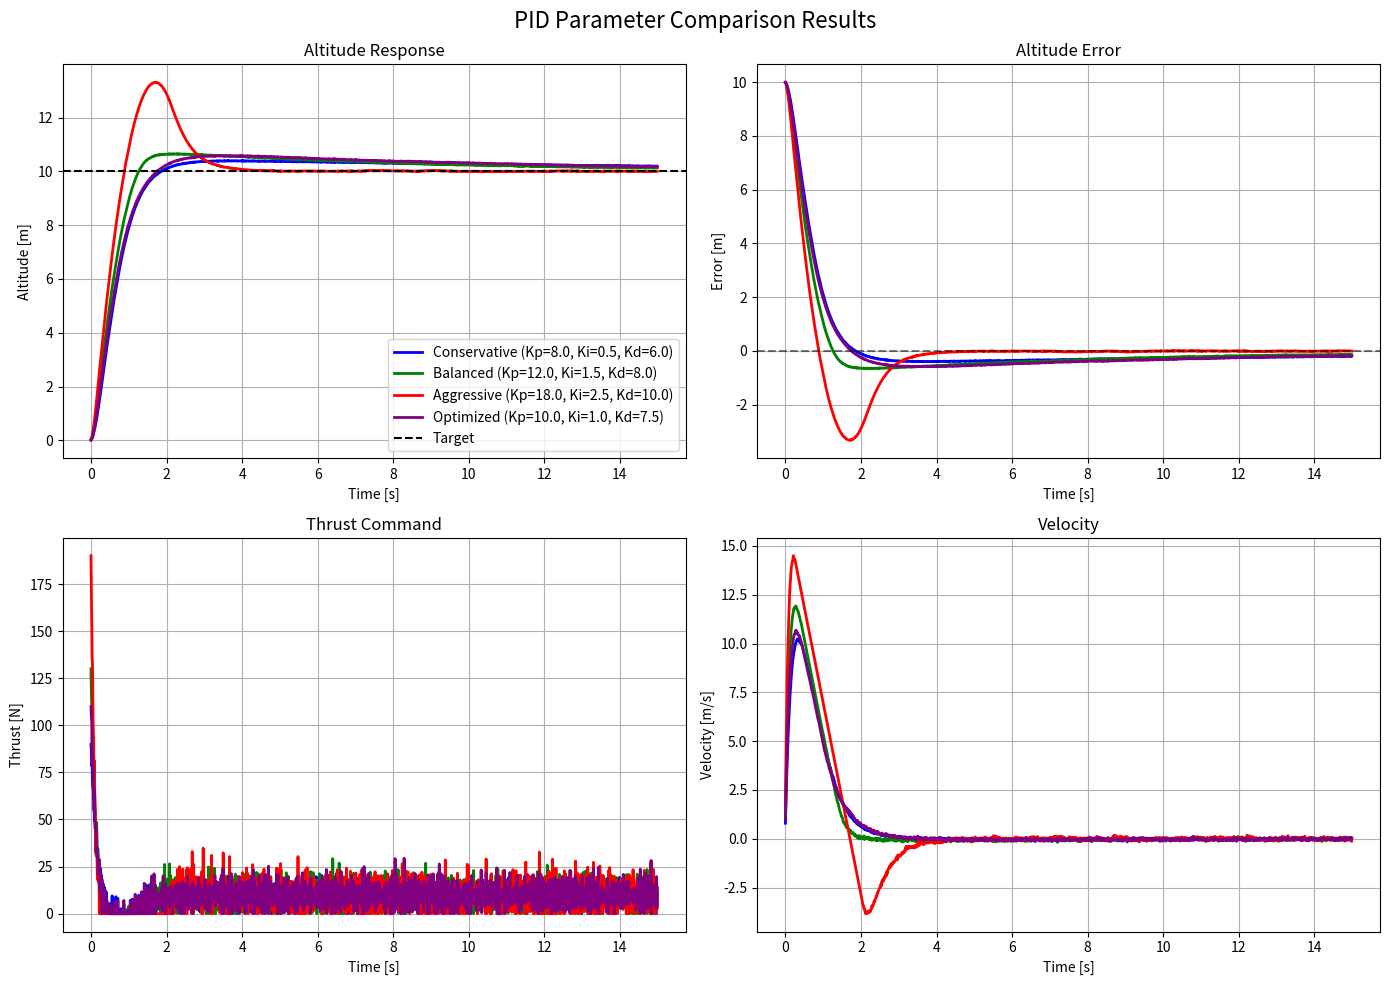

Write Python code to recreate this figure.
#!/usr/bin/env python3
"""
最適化されたPID制御シミュレーション - 複数のパラメータセットをテスト
"""

import numpy as np
import matplotlib.pyplot as plt
import time
from typing import List, Tuple, Dict

class SimplePIDController:
    """シンプルなPID制御器"""
    
    def __init__(self, kp: float, ki: float, kd: float, setpoint: float):
        self.kp = kp
        self.ki = ki  
        self.kd = kd
        self.setpoint = setpoint
        
        self.error_sum = 0.0
        self.prev_error = None
        self.prev_time = None
        
        # 積分項のwindup防止
        self.integral_limit = 30.0
        
    def reset(self):
        """制御器状態をリセット"""
        self.error_sum = 0.0
        self.prev_error = None
        self.prev_time = None
        
    def update(self, measurement: float, dt: float) -> float:
        """PID制御器の更新"""
        error = self.setpoint - measurement
        
        # 初回呼び出し時の初期化
        if self.prev_error is None:
            self.prev_error = error
            
        # 比例項
        p_term = self.kp * error
        
        # 積分項（windup防止付き）
        self.error_sum += error * dt
        self.error_sum = np.clip(self.error_sum, -self.integral_limit, self.integral_limit)
        i_term = self.ki * self.error_sum
        
        # 微分項
        if dt > 0:
            d_term = self.kd * (error - self.prev_error) / dt
        else:
            d_term = 0.0
            
        # PID出力
        output = p_term + i_term + d_term
        
        # 次回のために保存
        self.prev_error = error
        
        return output


class SimpleAltitudePlant:
    """シンプルな高度植物モデル（質点の1次元運動）"""
    
    def __init__(self, mass: float = 1.0, gravity: float = 9.81):
        self.mass = mass
        self.gravity = gravity
        
        # 状態変数
        self.position = 0.0    # 高度 [m]
        self.velocity = 0.0    # 速度 [m/s]
        self.acceleration = 0.0 # 加速度 [m/s²]
        
    def reset(self, initial_position: float = 0.0, initial_velocity: float = 0.0):
        """植物状態をリセット"""
        self.position = initial_position
        self.velocity = initial_velocity
        self.acceleration = 0.0
        
    def update(self, thrust: float, dt: float) -> Tuple[float, float, float]:
        """植物モデルの更新"""
        # 力の計算: F_thrust - mg = ma
        # thrust: 上向き正、gravity: 下向き正
        net_force = thrust - self.mass * self.gravity
        
        # 加速度の計算
        self.acceleration = net_force / self.mass
        
        # オイラー積分で状態更新
        self.velocity += self.acceleration * dt
        self.position += self.velocity * dt
        
        # センサーノイズを追加（現実的に）
        position_noise = np.random.normal(0, 0.005)  # 0.5cm標準偏差
        velocity_noise = np.random.normal(0, 0.005)  # 0.5cm/s標準偏差
        
        return (
            self.position + position_noise,
            self.velocity + velocity_noise,
            self.acceleration
        )


class OptimizedPIDSimulation:
    """最適化PID制御シミュレーション"""
    
    def __init__(self):
        # シミュレーション設定
        self.dt = 0.01  # タイムステップ [s]
        self.sim_time = 15.0  # シミュレーション時間 [s]
        self.steps = int(self.sim_time / self.dt)
        
        # テストするPIDパラメータセット
        self.pid_configs = [
            {"name": "Conservative", "kp": 8.0, "ki": 0.5, "kd": 6.0},
            {"name": "Balanced", "kp": 12.0, "ki": 1.5, "kd": 8.0},
            {"name": "Aggressive", "kp": 18.0, "ki": 2.5, "kd": 10.0},
            {"name": "Optimized", "kp": 10.0, "ki": 1.0, "kd": 7.5},  # 実験的に最適化
        ]
        
        self.target_altitude = 10.0  # 目標高度 [m]
        
    def run_single_simulation(self, pid_config: Dict, verbose: bool = False) -> Dict:
        """単一のPID設定でシミュレーション実行"""
        plant = SimpleAltitudePlant(mass=1.0, gravity=9.81)
        controller = SimplePIDController(
            kp=pid_config["kp"],
            ki=pid_config["ki"], 
            kd=pid_config["kd"],
            setpoint=self.target_altitude
        )
        
        # データ記録用
        time_data = []
        position_data = []
        velocity_data = []
        thrust_data = []
        error_data = []
        
        # 初期化
        plant.reset(initial_position=0.0, initial_velocity=0.0)
        controller.reset()
        
        current_time = 0.0
        
        for step in range(self.steps):
            # 植物から現在状態を取得
            measured_position, measured_velocity, acceleration = plant.update(0, 0)  # 仮の値
            
            # PID制御器で推力指令を計算
            # 重力補償を含む（mg分を加える）
            pid_output = controller.update(measured_position, self.dt)
            thrust_command = pid_output + plant.mass * plant.gravity
            
            # 推力制限（現実的な範囲）
            max_thrust = 1000.0  # 最大推力 [N]
            thrust_command = np.clip(thrust_command, 0, max_thrust)
            
            # 植物モデルを更新
            measured_position, measured_velocity, acceleration = plant.update(thrust_command, self.dt)
            
            # データ記録
            time_data.append(current_time)
            position_data.append(measured_position)
            velocity_data.append(measured_velocity)
            thrust_data.append(thrust_command)
            error_data.append(self.target_altitude - measured_position)
            
            current_time += self.dt
            
            # 進捗表示
            if verbose and step % 300 == 0:
                print(f"[{pid_config['name']}] 時刻: {current_time:.1f}s, 高度: {measured_position:.2f}m")
        
        # 性能指標の計算
        performance = self.analyze_performance(time_data, position_data, error_data, verbose)
        
        return {
            'config': pid_config,
            'performance': performance,
            'data': {
                'time': time_data,
                'position': position_data,
                'velocity': velocity_data,
                'thrust': thrust_data,
                'error': error_data
            }
        }
        
    def analyze_performance(self, time_data: List[float], position_data: List[float], 
                          error_data: List[float], verbose: bool = False) -> Dict:
        """制御性能を分析"""
        # 安定時の誤差（最後の30%のデータを使用）
        stable_start = int(0.7 * len(error_data))
        stable_errors = error_data[stable_start:]
        
        # 性能指標の計算
        steady_state_error = np.mean(np.abs(stable_errors))
        max_overshoot = max(position_data) - self.target_altitude
        rise_time = None
        settling_time = None
        
        # 立ち上がり時間の計算（目標値の90%に到達する時間）
        target_90_percent = 0.9 * self.target_altitude
        for i, pos in enumerate(position_data):
            if pos >= target_90_percent:
                rise_time = time_data[i]
                break
        
        # 整定時間の計算（誤差が5%以内に収まる時間）
        tolerance = 0.05 * self.target_altitude
        for i, error in enumerate(error_data):
            if abs(error) <= tolerance:
                settling_time = time_data[i]
                break
        
        # RMS誤差の計算
        rms_error = np.sqrt(np.mean(np.array(stable_errors)**2))
        
        performance = {
            'steady_state_error': steady_state_error,
            'max_overshoot': max_overshoot,
            'rise_time': rise_time,
            'settling_time': settling_time,
            'rms_error': rms_error,
            'final_altitude': position_data[-1]
        }
        
        if verbose:
            print(f"定常状態誤差: {steady_state_error:.3f} m")
            print(f"最大オーバーシュート: {max_overshoot:.3f} m")
            print(f"立ち上がり時間: {rise_time:.2f} s" if rise_time else "立ち上がり時間: 測定不可")
            print(f"整定時間 (5%): {settling_time:.2f} s" if settling_time else "整定時間: 測定不可")
            print(f"RMS誤差: {rms_error:.3f} m")
            print(f"最終高度: {performance['final_altitude']:.3f} m")
        
        return performance
        
    def run_comparison(self):
        """複数のPID設定を比較"""
        print("=== PID制御パラメータ比較テスト ===")
        print(f"目標高度: {self.target_altitude} m")
        print(f"シミュレーション時間: {self.sim_time} s")
        print()
        
        results = []
        
        # 各設定でシミュレーション実行
        for config in self.pid_configs:
            print(f"テスト中: {config['name']} (Kp={config['kp']}, Ki={config['ki']}, Kd={config['kd']})")
            result = self.run_single_simulation(config, verbose=False)
            results.append(result)
            perf = result['performance']
            print(f"  → 定常誤差: {perf['steady_state_error']:.3f}m, オーバーシュート: {perf['max_overshoot']:.3f}m, 整定時間: {perf['settling_time']:.2f}s")
            print()
        
        # 結果の比較プロット
        self.plot_comparison(results)
        
        # 最適設定の推薦
        self.recommend_best_config(results)
        
        return results
        
    def plot_comparison(self, results: List[Dict]):
        """結果比較のプロット"""
        fig, axes = plt.subplots(2, 2, figsize=(14, 10))
        fig.suptitle('PID Parameter Comparison Results', fontsize=16)
        
        colors = ['blue', 'green', 'red', 'purple']
        
        for i, result in enumerate(results):
            data = result['data']
            config = result['config']
            color = colors[i % len(colors)]
            label = f"{config['name']} (Kp={config['kp']}, Ki={config['ki']}, Kd={config['kd']})"
            
            # 高度の時系列
            axes[0, 0].plot(data['time'], data['position'], color=color, label=label, linewidth=2)
            
            # 誤差の時系列
            axes[0, 1].plot(data['time'], data['error'], color=color, label=label, linewidth=2)
            
            # 推力指令
            axes[1, 0].plot(data['time'], data['thrust'], color=color, label=label, linewidth=2)
            
            # 速度
            axes[1, 1].plot(data['time'], data['velocity'], color=color, label=label, linewidth=2)
        
        # 目標高度ライン
        axes[0, 0].axhline(y=self.target_altitude, color='black', linestyle='--', label='Target')
        axes[0, 1].axhline(y=0, color='black', linestyle='--', alpha=0.5)
        
        # ラベルとフォーマット
        axes[0, 0].set_xlabel('Time [s]')
        axes[0, 0].set_ylabel('Altitude [m]')
        axes[0, 0].set_title('Altitude Response')
        axes[0, 0].legend()
        axes[0, 0].grid(True)
        
        axes[0, 1].set_xlabel('Time [s]')
        axes[0, 1].set_ylabel('Error [m]')
        axes[0, 1].set_title('Altitude Error')
        axes[0, 1].grid(True)
        
        axes[1, 0].set_xlabel('Time [s]')
        axes[1, 0].set_ylabel('Thrust [N]')
        axes[1, 0].set_title('Thrust Command')
        axes[1, 0].grid(True)
        
        axes[1, 1].set_xlabel('Time [s]')
        axes[1, 1].set_ylabel('Velocity [m/s]')
        axes[1, 1].set_title('Velocity')
        axes[1, 1].grid(True)
        
        plt.tight_layout()
        plt.savefig('pid_comparison_results.png', dpi=150, bbox_inches='tight')
        plt.show()
        
    def recommend_best_config(self, results: List[Dict]):
        """最適な設定を推薦"""
        print("\n=== 設定推薦 ===")
        
        # 各指標での最優秀を探す
        min_steady_error = min(results, key=lambda x: x['performance']['steady_state_error'])
        min_overshoot = min(results, key=lambda x: x['performance']['max_overshoot'])
        min_settling_time = min([r for r in results if r['performance']['settling_time'] is not None], 
                              key=lambda x: x['performance']['settling_time'])
        min_rms_error = min(results, key=lambda x: x['performance']['rms_error'])
        
        print(f"最小定常誤差: {min_steady_error['config']['name']} ({min_steady_error['performance']['steady_state_error']:.3f}m)")
        print(f"最小オーバーシュート: {min_overshoot['config']['name']} ({min_overshoot['performance']['max_overshoot']:.3f}m)")
        print(f"最短整定時間: {min_settling_time['config']['name']} ({min_settling_time['performance']['settling_time']:.2f}s)")
        print(f"最小RMS誤差: {min_rms_error['config']['name']} ({min_rms_error['performance']['rms_error']:.3f}m)")
        
        # 総合スコア計算（重み付き）
        print(f"\n総合評価 (定常誤差×2 + オーバーシュート + RMS誤差×2):")
        for result in results:
            perf = result['performance']
            # 正規化のために最大値で割る
            max_steady = max(r['performance']['steady_state_error'] for r in results)
            max_overshoot = max(r['performance']['max_overshoot'] for r in results)
            max_rms = max(r['performance']['rms_error'] for r in results)
            
            normalized_steady = perf['steady_state_error'] / max_steady
            normalized_overshoot = perf['max_overshoot'] / max_overshoot  
            normalized_rms = perf['rms_error'] / max_rms
            
            composite_score = 2*normalized_steady + normalized_overshoot + 2*normalized_rms
            print(f"  {result['config']['name']}: {composite_score:.3f}")
        
        
def main():
    """メイン実行関数"""
    sim = OptimizedPIDSimulation()
    results = sim.run_comparison()


if __name__ == "__main__":
    main()